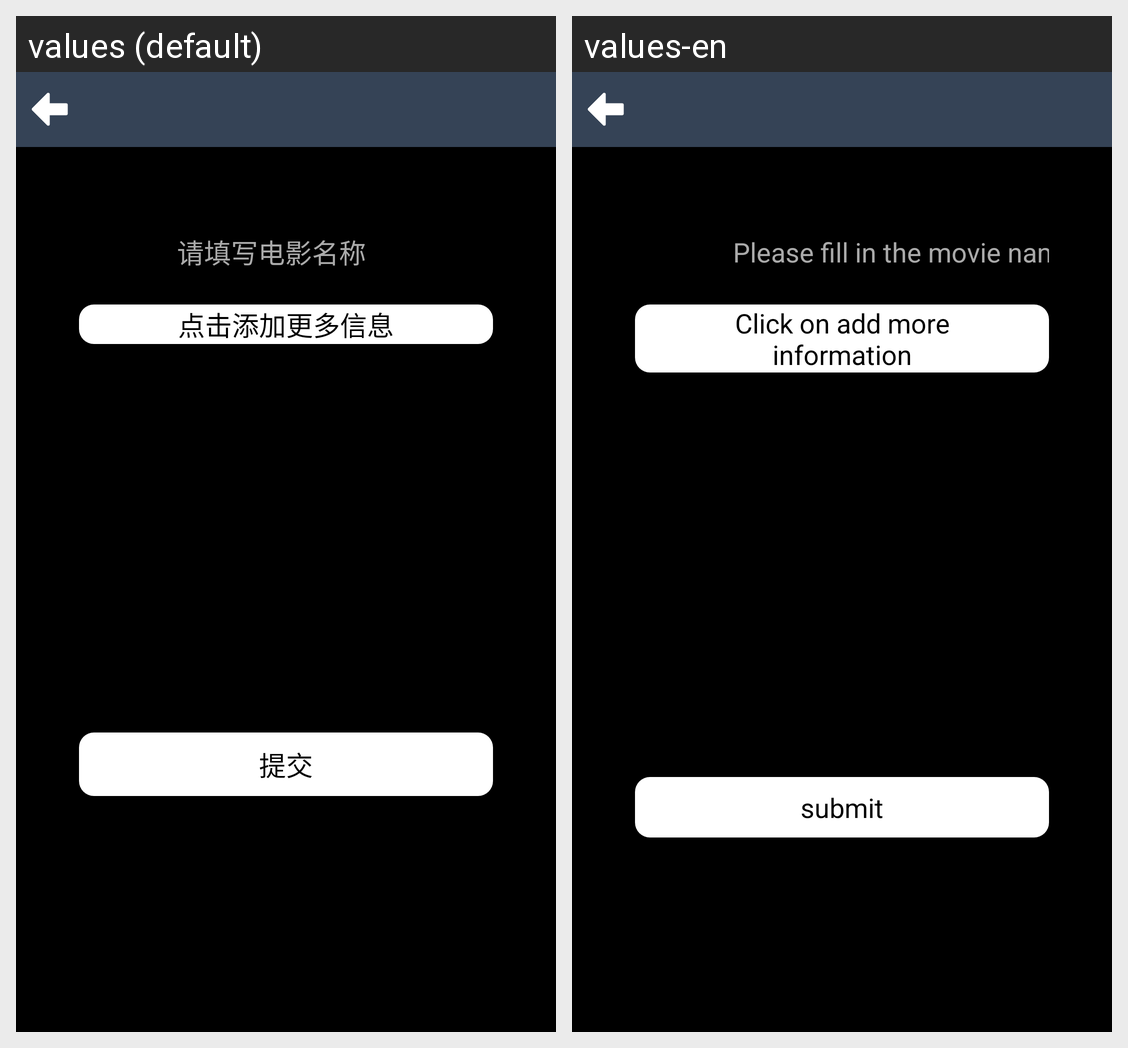

The Android screen above is rendered under two locales of the same app. Produce the string resources it draws, with the default and per-locale values.
Android screen res/layout/activity_addfilm.xml rendered under 2 locales, left to right: values (default), values-en. Device: Nexus 5 (rendered at 1080×1920; each locale shown at half size, 540×960, under a caption strip naming it); theme AppTheme.
Strings drawn on this screen, with the default value and each locale's value (text and hints the layout hard-codes, and strings that could not be matched under every locale, appear in the picture but are not listed):

layout_addfilm_text_1
  values: 请填写电影名称
  values-en: Please fill in the movie name

layout_addfilm_text_3
  values: 点击添加更多信息
  values-en: Click on add more information

layout_addfilm_text_14
  values: 提交
  values-en: submit
